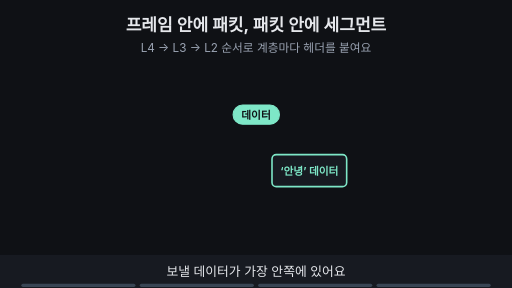
t = 0.00 s
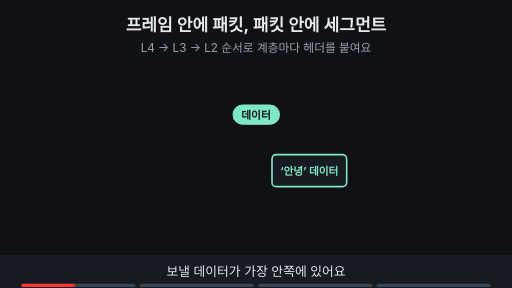
t = 1.88 s
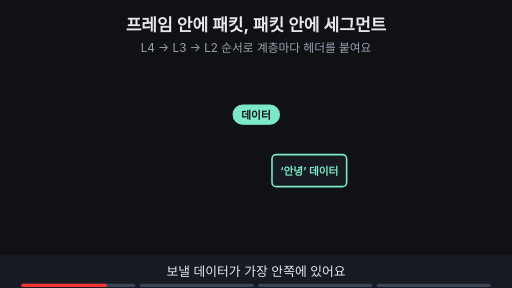
t = 3.00 s
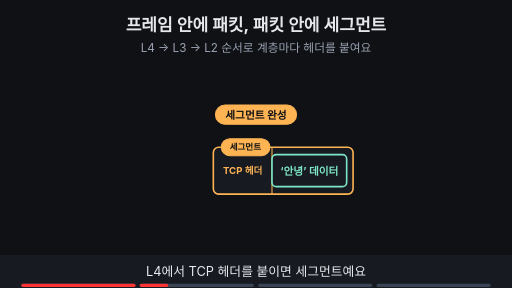
t = 5.00 s
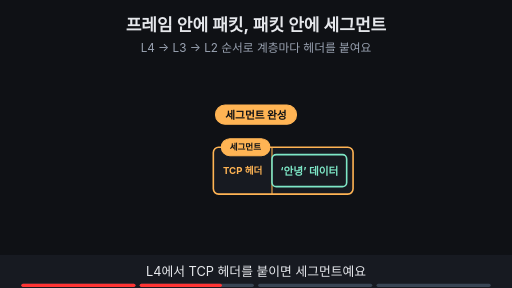
t = 6.88 s
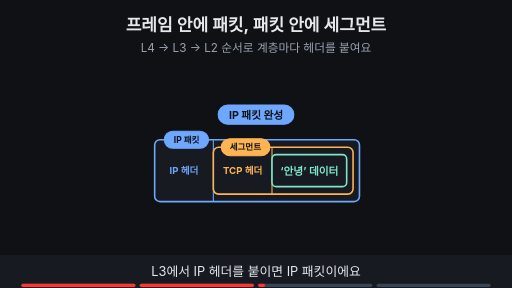
t = 8.24 s

The animated SVG that drew these frames (rendered in a browser with its animation timeline set to each time). Animation: 15 SMIL elements (animate=15); frames cover the first 8.24 s, repeats indefinitely.

<svg xmlns="http://www.w3.org/2000/svg" viewBox="0 0 960 540" width="960" height="540" font-family="-apple-system,'Apple SD Gothic Neo','Segoe UI',sans-serif">
<title>프레임 안에 패킷, 패킷 안에 세그먼트</title>
<rect width="960" height="540" fill="#0f1115"/>
<text x="480" y="58" text-anchor="middle" font-size="32" font-weight="700" fill="#e6e8ec">프레임 안에 패킷, 패킷 안에 세그먼트</text>
<text x="480" y="98" text-anchor="middle" font-size="22" fill="#9aa3b2">L4 → L3 → L2 순서로 계층마다 헤더를 붙여요</text>
<g opacity="0"><animate attributeName="opacity" values="0;0;1;1" keyTimes="0;0.750;0.765;1" dur="16s" repeatCount="indefinite"/><rect x="180" y="248" width="506" height="144" rx="10" fill="#171a21" stroke="#c792ea" stroke-width="3"/><line x1="290" y1="248" x2="290" y2="392" stroke="#c792ea" stroke-width="2"/><text x="235" y="327.0" text-anchor="middle" font-size="18" font-weight="700" fill="#c792ea">프레임 헤더</text><line x1="686" y1="248" x2="686" y2="392" stroke="#c792ea" stroke-width="2"/><rect x="686" y="248" width="100" height="144" rx="10" fill="#171a21" stroke="#c792ea" stroke-width="3"/><text x="736" y="327.0" text-anchor="middle" font-size="18" font-weight="700" fill="#c792ea">FCS</text><rect x="202" y="232" width="75" height="32" rx="16" fill="#c792ea" stroke="#c792ea" stroke-width="2"/><text x="240" y="253.76" text-anchor="middle" font-size="16" font-weight="700" fill="#0f1115">프레임</text></g><g opacity="0"><animate attributeName="opacity" values="0;0;1;1" keyTimes="0;0.500;0.515;1" dur="16s" repeatCount="indefinite"/><rect x="290" y="262" width="384" height="116" rx="10" fill="#171a21" stroke="#6ea8fe" stroke-width="3"/><line x1="400" y1="262" x2="400" y2="378" stroke="#6ea8fe" stroke-width="2"/><text x="345" y="327.0" text-anchor="middle" font-size="18" font-weight="700" fill="#6ea8fe">IP 헤더</text><rect x="308" y="246" width="83" height="32" rx="16" fill="#6ea8fe" stroke="#6ea8fe" stroke-width="2"/><text x="350" y="267.76" text-anchor="middle" font-size="16" font-weight="700" fill="#0f1115">IP 패킷</text></g><g opacity="0"><animate attributeName="opacity" values="0;0;1;1" keyTimes="0;0.250;0.265;1" dur="16s" repeatCount="indefinite"/><rect x="400" y="276" width="262" height="88" rx="10" fill="#171a21" stroke="#ffb454" stroke-width="3"/><line x1="510" y1="276" x2="510" y2="364" stroke="#ffb454" stroke-width="2"/><text x="455" y="327.0" text-anchor="middle" font-size="18" font-weight="700" fill="#ffb454">TCP 헤더</text><rect x="415" y="260" width="91" height="32" rx="16" fill="#ffb454" stroke="#ffb454" stroke-width="2"/><text x="460" y="281.76" text-anchor="middle" font-size="16" font-weight="700" fill="#0f1115">세그먼트</text></g><g><rect x="510" y="290" width="140" height="60" rx="8" fill="#171a21" stroke="#7ee7c7" stroke-width="3"/><text x="580.0" y="329.0" text-anchor="middle" font-size="20" font-weight="700" fill="#7ee7c7">‘안녕’ 데이터</text></g><g opacity="1"><animate attributeName="opacity" values="1;1;0;0" keyTimes="0;0.235;0.250;1" dur="16s" repeatCount="indefinite"/><rect x="437" y="197" width="87" height="36" rx="18" fill="#7ee7c7" stroke="#7ee7c7" stroke-width="2"/><text x="480" y="222.2" text-anchor="middle" font-size="20" font-weight="700" fill="#0f1115">데이터</text></g><g opacity="0"><animate attributeName="opacity" values="0;0;1;1;0;0" keyTimes="0;0.250;0.265;0.485;0.500;1" dur="16s" repeatCount="indefinite"/><rect x="404" y="197" width="152" height="36" rx="18" fill="#ffb454" stroke="#ffb454" stroke-width="2"/><text x="480" y="222.2" text-anchor="middle" font-size="20" font-weight="700" fill="#0f1115">세그먼트 완성</text></g><g opacity="0"><animate attributeName="opacity" values="0;0;1;1;0;0" keyTimes="0;0.500;0.515;0.735;0.750;1" dur="16s" repeatCount="indefinite"/><rect x="409" y="197" width="142" height="36" rx="18" fill="#6ea8fe" stroke="#6ea8fe" stroke-width="2"/><text x="480" y="222.2" text-anchor="middle" font-size="20" font-weight="700" fill="#0f1115">IP 패킷 완성</text></g><g opacity="0"><animate attributeName="opacity" values="0;0;1;1" keyTimes="0;0.750;0.765;1" dur="16s" repeatCount="indefinite"/><rect x="414" y="197" width="132" height="36" rx="18" fill="#c792ea" stroke="#c792ea" stroke-width="2"/><text x="480" y="222.2" text-anchor="middle" font-size="20" font-weight="700" fill="#0f1115">프레임 완성</text></g>
<rect x="0" y="478" width="960" height="62" fill="#171a21"/>
<g opacity="1"><animate attributeName="opacity" values="1;1;0;0" keyTimes="0;0.235;0.250;1" dur="16s" repeatCount="indefinite"/><text x="480" y="518" text-anchor="middle" font-size="24" fill="#e6e8ec">보낼 데이터가 가장 안쪽에 있어요</text></g>
<g opacity="0"><animate attributeName="opacity" values="0;0;1;1;0;0" keyTimes="0;0.250;0.265;0.485;0.500;1" dur="16s" repeatCount="indefinite"/><text x="480" y="518" text-anchor="middle" font-size="24" fill="#e6e8ec">L4에서 TCP 헤더를 붙이면 세그먼트예요</text></g>
<g opacity="0"><animate attributeName="opacity" values="0;0;1;1;0;0" keyTimes="0;0.500;0.515;0.735;0.750;1" dur="16s" repeatCount="indefinite"/><text x="480" y="518" text-anchor="middle" font-size="24" fill="#e6e8ec">L3에서 IP 헤더를 붙이면 IP 패킷이에요</text></g>
<g opacity="0"><animate attributeName="opacity" values="0;0;1;1" keyTimes="0;0.750;0.765;1" dur="16s" repeatCount="indefinite"/><text x="480" y="518" text-anchor="middle" font-size="24" fill="#e6e8ec">L2에서 헤더와 FCS를 붙이면 프레임이에요</text></g>

<g aria-label="재생 진행 막대" data-stage-count="4"><g class="progress-segment" data-stage="1"><rect x="40" y="532" width="214" height="6" rx="3" fill="#394554"/><rect x="40" y="532" width="0" height="6" rx="3" fill="#ff3434"><animate attributeName="width" values="0;214;214" keyTimes="0;0.250000;1" dur="16s" repeatCount="indefinite"/></rect></g><g class="progress-segment" data-stage="2"><rect x="262" y="532" width="214" height="6" rx="3" fill="#394554"/><rect x="262" y="532" width="0" height="6" rx="3" fill="#ff3434"><animate attributeName="width" values="0;0;214;214" keyTimes="0;0.250000;0.500000;1" dur="16s" repeatCount="indefinite"/></rect></g><g class="progress-segment" data-stage="3"><rect x="484" y="532" width="214" height="6" rx="3" fill="#394554"/><rect x="484" y="532" width="0" height="6" rx="3" fill="#ff3434"><animate attributeName="width" values="0;0;214;214" keyTimes="0;0.500000;0.750000;1" dur="16s" repeatCount="indefinite"/></rect></g><g class="progress-segment" data-stage="4"><rect x="706" y="532" width="214" height="6" rx="3" fill="#394554"/><rect x="706" y="532" width="0" height="6" rx="3" fill="#ff3434"><animate attributeName="width" values="0;0;214" keyTimes="0;0.750000;1" dur="16s" repeatCount="indefinite"/></rect></g></g></svg>
